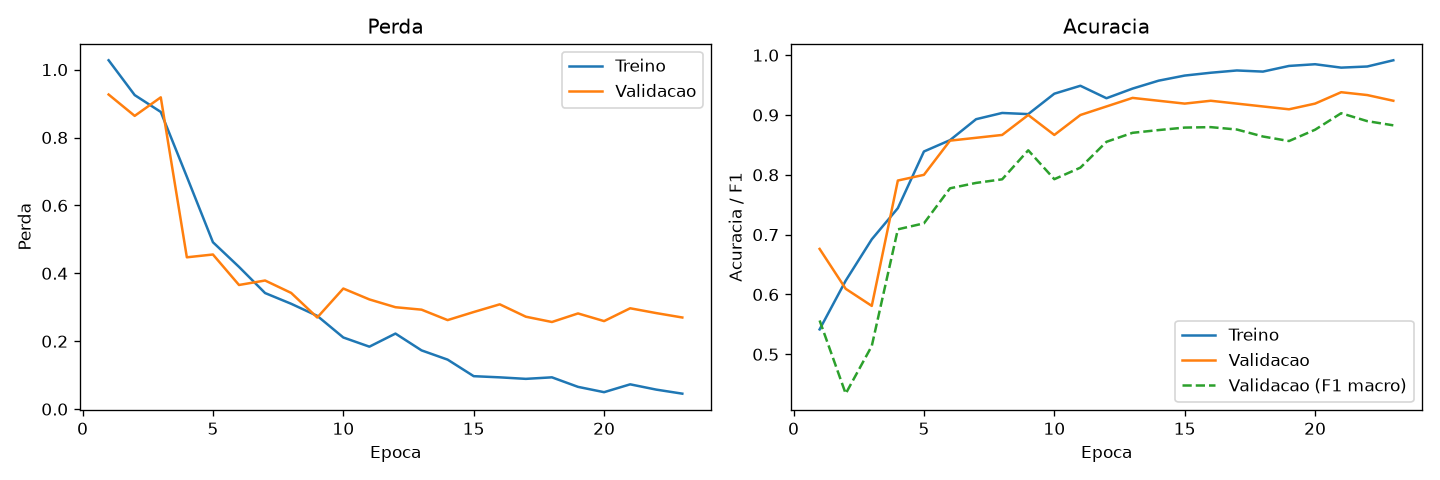

Values plotted in this chart, from the file beside it:
epoca, etapa, perda_treino, acc_treino, perda_val, acc_val, f1_macro_val, lr, tempo_s
1, 1, 1.028, 0.5417, 0.9267, 0.6762, 0.5566, 0.001, 122.8
2, 1, 0.925, 0.6231, 0.8638, 0.6095, 0.4343, 0.001, 25.01
3, 1, 0.8754, 0.6922, 0.9184, 0.581, 0.5139, 0.001, 24.9
4, 2, 0.6845, 0.7443, 0.4472, 0.7905, 0.7089, 0.0001, 74.72
5, 2, 0.4916, 0.839, 0.4555, 0.8, 0.7189, 0.0001, 63.29
6, 2, 0.419, 0.858, 0.3657, 0.8571, 0.7775, 0.0001, 63.32
7, 2, 0.3419, 0.893, 0.3788, 0.8619, 0.7865, 0.0001, 63.33
8, 2, 0.3103, 0.9034, 0.3423, 0.8667, 0.7925, 0.0001, 63.18
9, 2, 0.2747, 0.9015, 0.2699, 0.9, 0.841, 0.0001, 63.24
10, 2, 0.211, 0.9356, 0.3552, 0.8667, 0.7927, 0.0001, 63.17
11, 2, 0.184, 0.9489, 0.3231, 0.9, 0.812, 0.0001, 63.22
12, 2, 0.2225, 0.928, 0.3002, 0.9143, 0.8552, 0.0001, 63.24
13, 2, 0.173, 0.9441, 0.293, 0.9286, 0.8702, 5e-05, 63.23
14, 2, 0.1458, 0.9574, 0.2622, 0.9238, 0.8748, 5e-05, 63.18
15, 2, 0.09706, 0.9659, 0.286, 0.919, 0.879, 5e-05, 63.22
16, 2, 0.0936, 0.9706, 0.3087, 0.9238, 0.8797, 5e-05, 63.24
17, 2, 0.08915, 0.9744, 0.2722, 0.919, 0.8758, 5e-05, 63.05
18, 2, 0.09364, 0.9725, 0.2566, 0.9143, 0.8641, 2.5e-05, 63.23
19, 2, 0.06558, 0.982, 0.2819, 0.9095, 0.8565, 2.5e-05, 63.23
20, 2, 0.04992, 0.9848, 0.2593, 0.919, 0.8754, 2.5e-05, 63.2
21, 2, 0.07303, 0.9792, 0.2971, 0.9381, 0.903, 2.5e-05, 63.41
22, 2, 0.05747, 0.9811, 0.2829, 0.9333, 0.8898, 1.25e-05, 63.14
23, 2, 0.04555, 0.9915, 0.2699, 0.9238, 0.8827, 1.25e-05, 63.2
